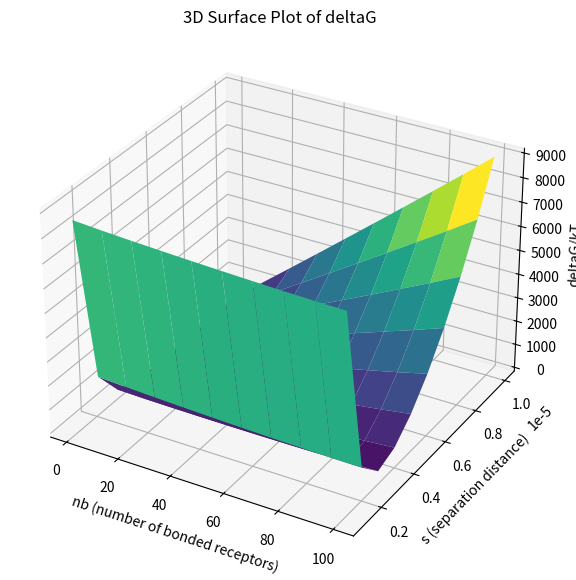
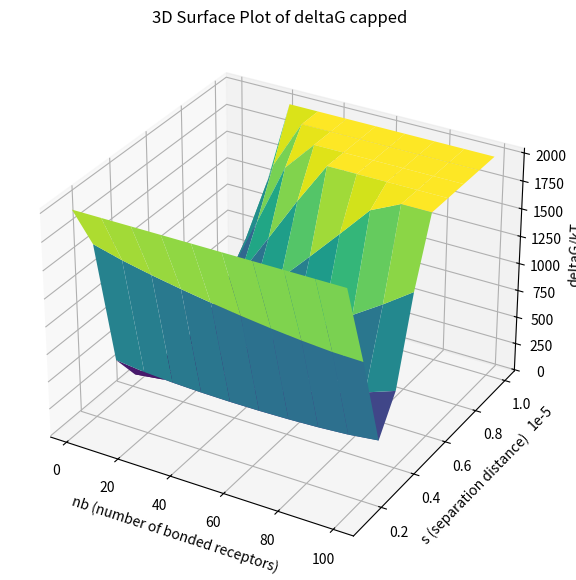
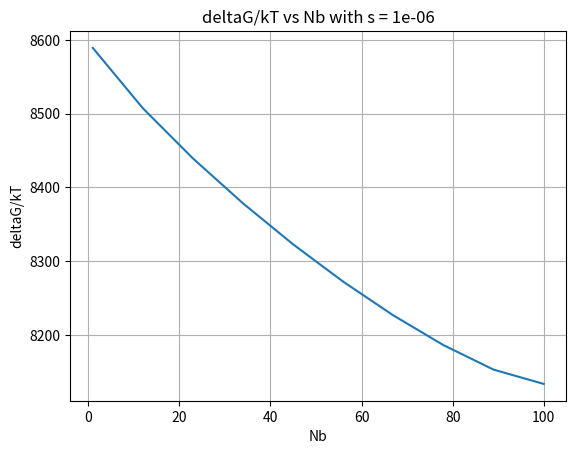
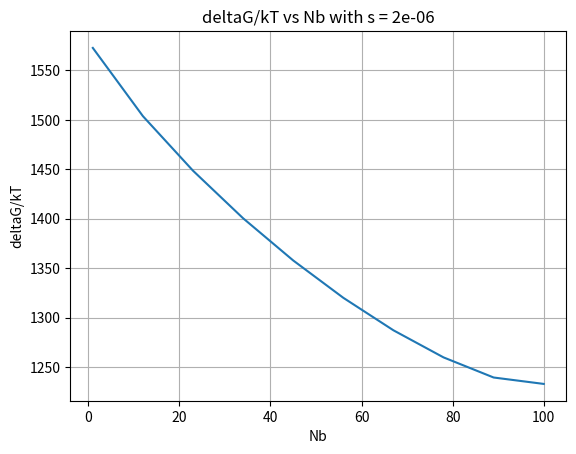
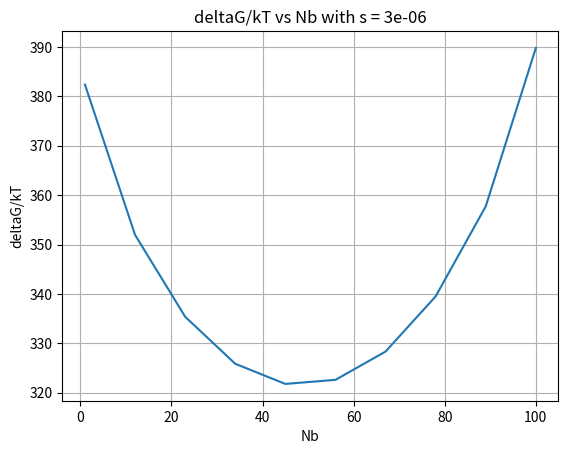
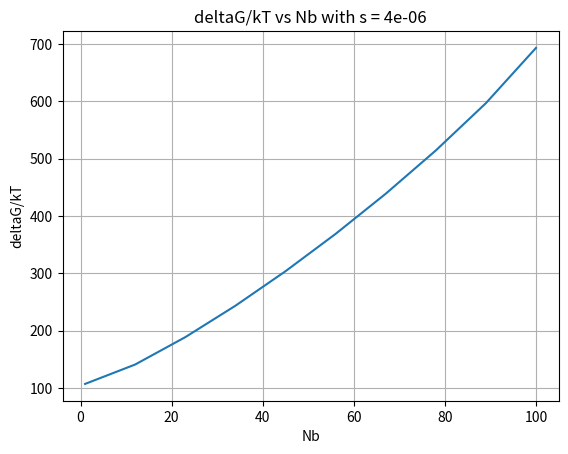
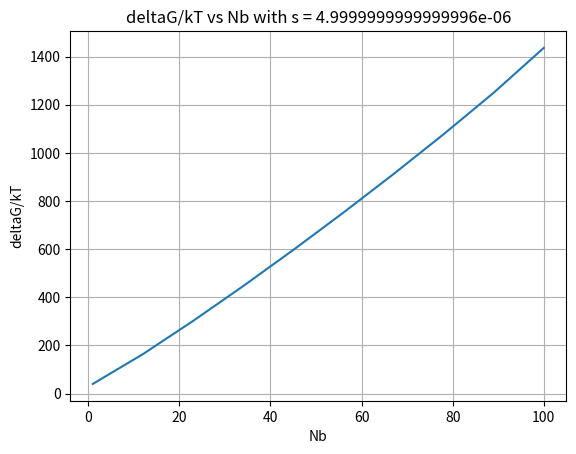
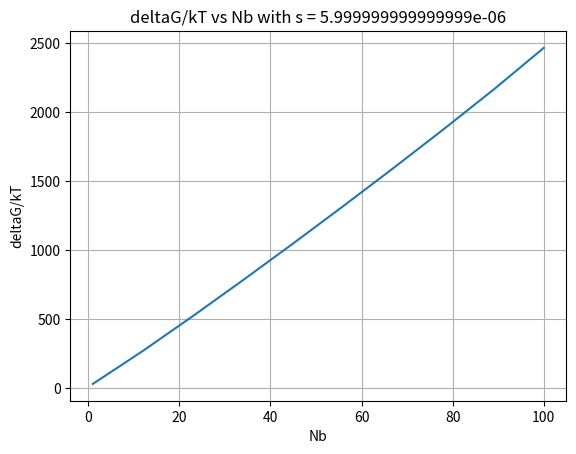
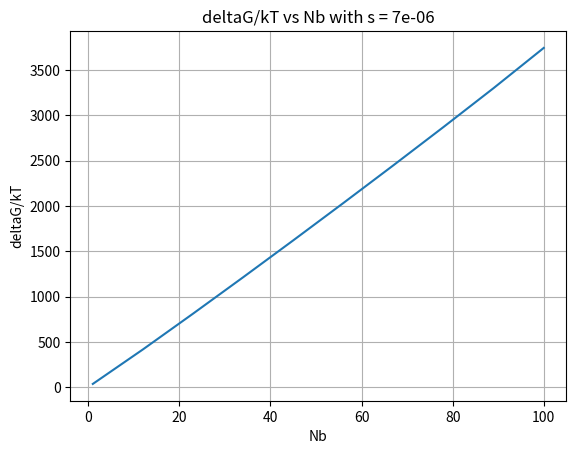
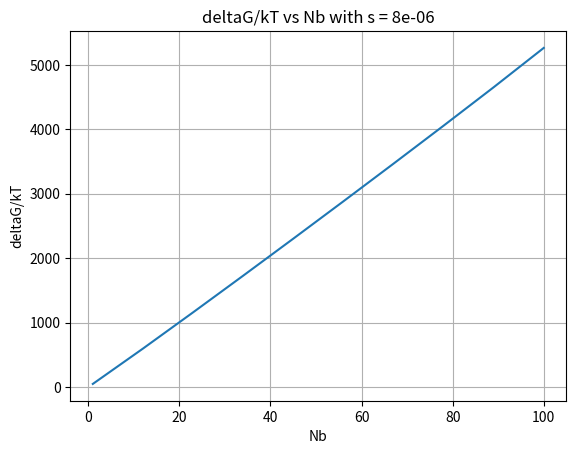
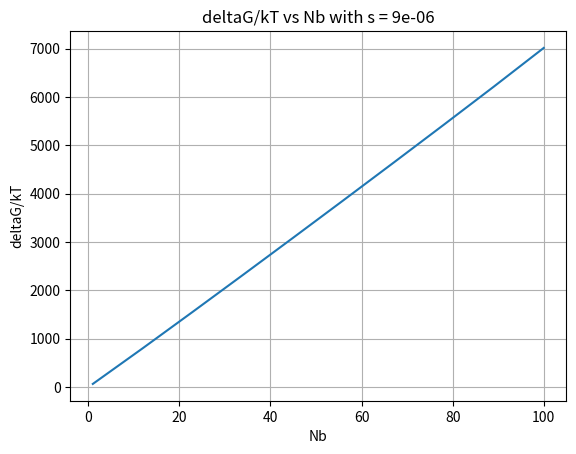
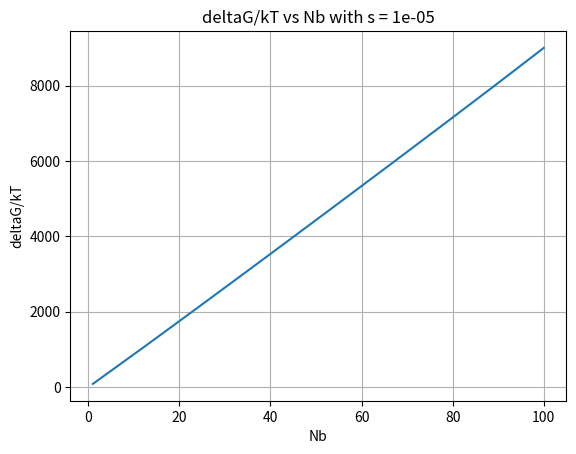
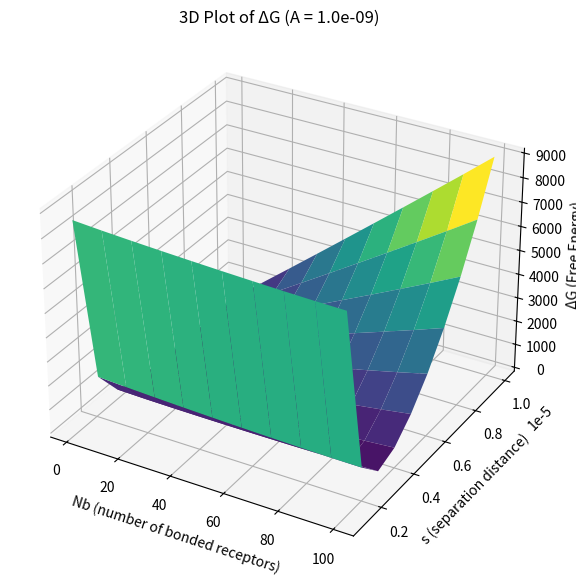

Reproduce these figures in Python, in order.
# -*- coding: utf-8 -*-
"""
Created on Sun Feb 16 20:12:24 2025
[redacted]
"""
#Importing the requisite libraries
import numpy as np
import matplotlib.pyplot as plt
from scipy.optimize import minimize
import matplotlib.animation as animation

#Table of Parameters
#Variables
Nb = np.linspace(1, 10**2, num=10)  # Range of Number of Bounded Receptors: 0 <= Nb <= min(N1t,N2t)
s = np.linspace(10**-6, 10**-5, num=10)   # Separation Distance (cm) 
A_fixed = 10 ** -9 #Contact Region Area (cm^2):   0<= A <= min(A1,A2)

#T-Cell and M@eoA Parameters
N1t =10**4 #Total Receptors in T-cell (~10,000 receptors)
N2t =10**2 + 1  #Total Receptors in M@eoA (~100 receptors)
A1 = 10**-6 #Total Surface Area (cm^2) of T-Cell  (Assuming sphere with r ~ 5000nm)
A2 = 10**-9  #Total Surface Area (cm^2) of M@eoA (Assuming sphere with r ~ 100nm)

#Constants
kT = 4.278*10**-14 #Boltzmann Constant in (dyn*cm^-1) @ T = 300K

#Chemical Potential Cell Bridge Receptor Values
K_L = 10 ** -8 #Binding constant (cm^2) for formation of unstrained cell-cell bridges
kappa= 0.1 #Force constant (dyn*cm^-1) for stretching of cell-cell bridges
L = 10**-6 #Optimal Length(cm)

#Glycocalyx Parameters
tau = 10**-6 #Thickness coefficient (cm) of the glycocalyx binding constant formation of unstrained cell-cell bridges
gamma = 10**-6 #Compressibility (dyn) coefficient of the glycocalyx

# Create a meshgrid
NB, S = np.meshgrid(Nb, s)


#Section 1: Plotting the free energy function to visually determine global/local minima of relevance.
# Fixed Contact Region (A)
def freeEnergyFunction(Nb,s,A):
    """Computes the free energy of binding between two cells according to the Bell Model.
    Args:
      Nb: A range of the number of bonded receptors between the T-cell and M@eoA
      s: A range of the separation distance between the T-cell and M@eOA as they bind.
    Returns:
      deltaG, the free energy required for the receptors to bind
    """
    deltaG = (N1t - Nb) * kT * np.log((N1t - Nb)/A1) - (N1t * kT * np.log(N1t / A1)) + ((N2t - Nb) * kT * np.log((N2t - Nb)/A2)) - (N2t * kT * np.log(N2t / A2)) + Nb * (kT * (1 - np.log(K_L) + np.log(Nb / A)) + 0.5 * kappa * (s - L) ** 2) + (A * gamma / s) * np.exp(-s / tau)
    return deltaG/kT

deltaG_values = freeEnergyFunction(NB, S, A_fixed)
deltaG_cap =  np.clip(deltaG_values, None, 2000)

def plotDeltaG(NB, S, deltaG, title):
    fig = plt.figure(figsize=(10, 7))
    ax = fig.add_subplot(111, projection='3d')
    ax.plot_surface(NB, S, deltaG, cmap='viridis')
    ax.set_xlabel('nb (number of bonded receptors)')
    ax.set_ylabel('s (separation distance)')
    ax.set_zlabel('deltaG/kT')
    ax.set_title(title)

# Plot 1: Original deltaG
plotDeltaG(NB, S, deltaG_values, '3D Surface Plot of deltaG')
# Plot 2: Capped deltaG
plotDeltaG(NB, S, deltaG_cap, '3D Surface Plot of deltaG capped')
plt.show()


#Section 2: Finding the Global Minimum of the deltaG function with SciPy's minimize
def freeEnergyMinimum(x):
    """Computes the free energy of binding between two cells according to the Bell Model as above, except takes a single parameter x with bundled Nb, S 
    to fit with the scipy optimization function
    Args:
      x: [Nb,s,A]
    Returns:
      deltaG, the free energy required for the receptors to bind
    """
    Nb = x[0]
    s = x[1]

    # Avoid invalid inputs
    if Nb <= 0 or Nb >= N1t or Nb >= N2t or s <= 0:
        return np.inf  # avoid log(0) or log(negative)
    
    n1 = (N1t - Nb)/A1
    n2 = (N2t - Nb)/A2
    
    if n1 <= 0 or n2 <= 0:
        return np.inf  # avoid log(0) or log(negative)

    return freeEnergyFunction(Nb, s, A_fixed)

def returnGlobalMinimum(f,x):
    # bounds ensure that a minimum is found between the specified bounds
    bounds = [(1, min(N1t, N2t)), (1e-6, 1e-5)]
    return minimize(f, x, bounds=bounds)

# x0 is the initial condition which is used to provide a starting point for the search of a minimum function
x0 = [10, 3*10**-6]

# Print the global minimum 
globalMinimum = returnGlobalMinimum(freeEnergyMinimum, x0)
print("Local minimum at (Nb, s):", globalMinimum.x)
print("Function value at minimum:", globalMinimum.fun)



#Section 3: Plots of  deltaG vs Nb for varying s, increments of 0.1*10^-5.
for s_value in s:
    deltaG_s = freeEnergyFunction(Nb,s_value,A_fixed)
    plt.figure()  # Create a new figure for each plot
    plt.plot(Nb,deltaG_s)
    plt.title(f"deltaG/kT vs Nb with s = {s_value}")
    plt.xlabel("Nb")
    plt.ylabel("deltaG/kT")
    plt.grid(True)
plt.show()


#Section 4: Compute the analytical solution from differentiation of freeEnergyFunction with a fixed s, and fixed A.
# In other words, plot deltaG vs Nb
def numOfBondedReceptorsAnalytical(s):
    """Computes the number of bonded receptors (Nb) between two cells according to the Bell Model, when the deltaG = 0 (in other words a minimum) at a fixed separation distance (s)
    Args:
      s: A fixed separation distance between the T-cell and M@eOA as they bind.
    Returns:
       Nb: A range of the number of bonded receptors between the T-cell and M@eoA
    """
    #Constant derived from derivative of deltaG expression (freeEnergyMinimization) set to 0, for a fixed s and A.
    C0 = (K_L * A_fixed / A2) * np.exp((-0.5 * (kappa / kT) * (s - L) ** 2) - 1)
    return N2t*(C0/(1+C0))

# Plot analytical solution and see what you get. 
for s_value in s: 
    print(s_value)
    print(numOfBondedReceptorsAnalytical(s_value))


#Section 5: Animation of deltaG varying with contact region A.
A_values = np.linspace(10**-10, 10**-9, num=20)  # A varying over time

# Create figure for animation
fig = plt.figure(figsize=(10, 7))
ax = fig.add_subplot(111, projection='3d')

# Function to update each frame
def update(frame):
    ax.clear()  # Clear previous frame
    A_var = A_values[frame]  # Get current A value

    # Compute ΔG for the current A value
    deltaG_var = freeEnergyFunction(NB, S, A_var)

    # Create 3D surface plot
    ax.plot_surface(NB, S, deltaG_var, cmap='viridis')

    # Labels and title
    ax.set_xlabel('Nb (number of bonded receptors)')
    ax.set_ylabel('s (separation distance)')
    ax.set_zlabel('ΔG (Free Energy)')
    ax.set_title(f'3D Plot of ΔG (A = {A_var:.1e})')

# Create animation
ani = animation.FuncAnimation(fig, update, frames=len(A_values), interval=300, blit=False)
# Save animation as a GIF
ani.save("deltaG_animation.gif", writer='pillow', fps=5)

